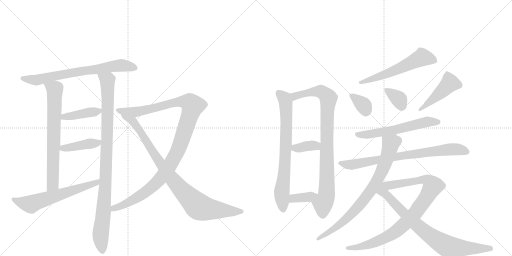
t = 0.00 s
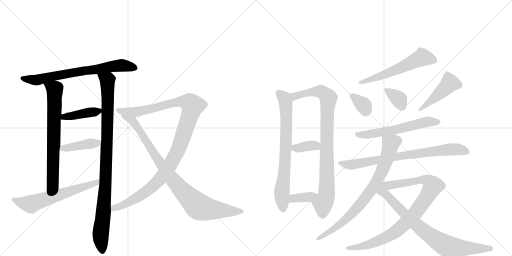
t = 3.30 s
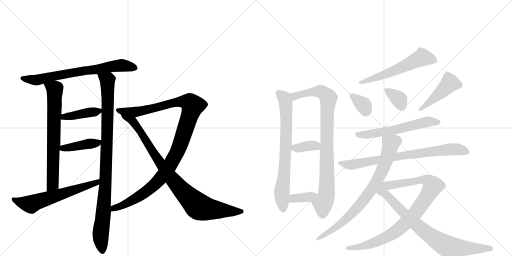
t = 6.59 s
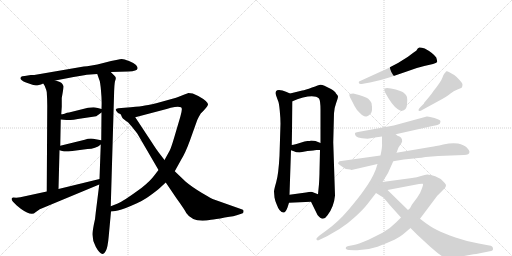
t = 9.88 s
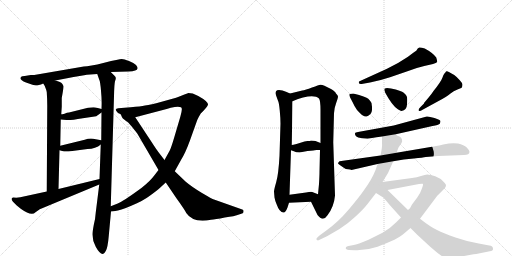
t = 13.18 s
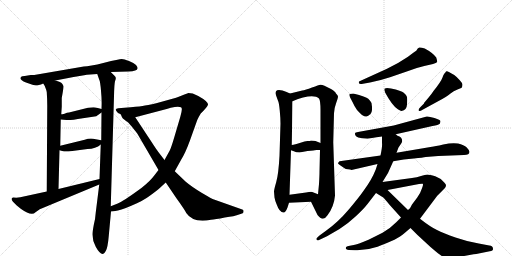
t = 16.47 s

The animated SVG that drew these frames (rendered in a browser with its animation timeline set to each time). Animation: 21 CSS @keyframes rules; one cycle of 16.47 s.

<svg version="1.1" viewBox="0 0 2048 1024" xmlns="http://www.w3.org/2000/svg">
  <g stroke="lightgray" stroke-dasharray="1,1" stroke-width="1" transform="scale(4, 4)">
    <line x1="0" y1="0" x2="256" y2="256"></line>
    <line x1="256" y1="0" x2="0" y2="256"></line>
    <line x1="128" y1="0" x2="128" y2="256"></line>
    <line x1="0" y1="128" x2="256" y2="128"></line>
    <line x1="256" y1="0" x2="512" y2="256"></line>
    <line x1="512" y1="0" x2="256" y2="256"></line>
    <line x1="384" y1="0" x2="384" y2="256"></line>
    <line x1="256" y1="128" x2="512" y2="128"></line>
  </g>
<g transform="scale(1, -1) translate(0, -850)">
   <style type="text/css">
    @keyframes keyframes0 {
      from {
       stroke: black;
       stroke-dashoffset: 708;
       stroke-width: 128;
       }
       70% {
       animation-timing-function: step-end;
       stroke: black;
       stroke-dashoffset: 0;
       stroke-width: 128;
       }
       to {
       stroke: black;
       stroke-width: 1024;
       }
       }
       #make-me-a-hanzi-animation-0 {
         animation: keyframes0 0.826172s both;
         animation-delay: 0.000000s;
         animation-timing-function: linear;
       }
    @keyframes keyframes1 {
      from {
       stroke: black;
       stroke-dashoffset: 709;
       stroke-width: 128;
       }
       70% {
       animation-timing-function: step-end;
       stroke: black;
       stroke-dashoffset: 0;
       stroke-width: 128;
       }
       to {
       stroke: black;
       stroke-width: 1024;
       }
       }
       #make-me-a-hanzi-animation-1 {
         animation: keyframes1 0.826986s both;
         animation-delay: 0.826172s;
         animation-timing-function: linear;
       }
    @keyframes keyframes2 {
      from {
       stroke: black;
       stroke-dashoffset: 981;
       stroke-width: 128;
       }
       76% {
       animation-timing-function: step-end;
       stroke: black;
       stroke-dashoffset: 0;
       stroke-width: 128;
       }
       to {
       stroke: black;
       stroke-width: 1024;
       }
       }
       #make-me-a-hanzi-animation-2 {
         animation: keyframes2 1.048340s both;
         animation-delay: 1.653158s;
         animation-timing-function: linear;
       }
    @keyframes keyframes3 {
      from {
       stroke: black;
       stroke-dashoffset: 407;
       stroke-width: 128;
       }
       57% {
       animation-timing-function: step-end;
       stroke: black;
       stroke-dashoffset: 0;
       stroke-width: 128;
       }
       to {
       stroke: black;
       stroke-width: 1024;
       }
       }
       #make-me-a-hanzi-animation-3 {
         animation: keyframes3 0.581217s both;
         animation-delay: 2.701497s;
         animation-timing-function: linear;
       }
    @keyframes keyframes4 {
      from {
       stroke: black;
       stroke-dashoffset: 416;
       stroke-width: 128;
       }
       58% {
       animation-timing-function: step-end;
       stroke: black;
       stroke-dashoffset: 0;
       stroke-width: 128;
       }
       to {
       stroke: black;
       stroke-width: 1024;
       }
       }
       #make-me-a-hanzi-animation-4 {
         animation: keyframes4 0.588542s both;
         animation-delay: 3.282715s;
         animation-timing-function: linear;
       }
    @keyframes keyframes5 {
      from {
       stroke: black;
       stroke-dashoffset: 615;
       stroke-width: 128;
       }
       67% {
       animation-timing-function: step-end;
       stroke: black;
       stroke-dashoffset: 0;
       stroke-width: 128;
       }
       to {
       stroke: black;
       stroke-width: 1024;
       }
       }
       #make-me-a-hanzi-animation-5 {
         animation: keyframes5 0.750488s both;
         animation-delay: 3.871257s;
         animation-timing-function: linear;
       }
    @keyframes keyframes6 {
      from {
       stroke: black;
       stroke-dashoffset: 1115;
       stroke-width: 128;
       }
       78% {
       animation-timing-function: step-end;
       stroke: black;
       stroke-dashoffset: 0;
       stroke-width: 128;
       }
       to {
       stroke: black;
       stroke-width: 1024;
       }
       }
       #make-me-a-hanzi-animation-6 {
         animation: keyframes6 1.157389s both;
         animation-delay: 4.621745s;
         animation-timing-function: linear;
       }
    @keyframes keyframes7 {
      from {
       stroke: black;
       stroke-dashoffset: 910;
       stroke-width: 128;
       }
       75% {
       animation-timing-function: step-end;
       stroke: black;
       stroke-dashoffset: 0;
       stroke-width: 128;
       }
       to {
       stroke: black;
       stroke-width: 1024;
       }
       }
       #make-me-a-hanzi-animation-7 {
         animation: keyframes7 0.990560s both;
         animation-delay: 5.779134s;
         animation-timing-function: linear;
       }
    @keyframes keyframes8 {
      from {
       stroke: black;
       stroke-dashoffset: 733;
       stroke-width: 128;
       }
       70% {
       animation-timing-function: step-end;
       stroke: black;
       stroke-dashoffset: 0;
       stroke-width: 128;
       }
       to {
       stroke: black;
       stroke-width: 1024;
       }
       }
       #make-me-a-hanzi-animation-8 {
         animation: keyframes8 0.846517s both;
         animation-delay: 6.769694s;
         animation-timing-function: linear;
       }
    @keyframes keyframes9 {
      from {
       stroke: black;
       stroke-dashoffset: 882;
       stroke-width: 128;
       }
       74% {
       animation-timing-function: step-end;
       stroke: black;
       stroke-dashoffset: 0;
       stroke-width: 128;
       }
       to {
       stroke: black;
       stroke-width: 1024;
       }
       }
       #make-me-a-hanzi-animation-9 {
         animation: keyframes9 0.967773s both;
         animation-delay: 7.616211s;
         animation-timing-function: linear;
       }
    @keyframes keyframes10 {
      from {
       stroke: black;
       stroke-dashoffset: 363;
       stroke-width: 128;
       }
       54% {
       animation-timing-function: step-end;
       stroke: black;
       stroke-dashoffset: 0;
       stroke-width: 128;
       }
       to {
       stroke: black;
       stroke-width: 1024;
       }
       }
       #make-me-a-hanzi-animation-10 {
         animation: keyframes10 0.545410s both;
         animation-delay: 8.583984s;
         animation-timing-function: linear;
       }
    @keyframes keyframes11 {
      from {
       stroke: black;
       stroke-dashoffset: 364;
       stroke-width: 128;
       }
       54% {
       animation-timing-function: step-end;
       stroke: black;
       stroke-dashoffset: 0;
       stroke-width: 128;
       }
       to {
       stroke: black;
       stroke-width: 1024;
       }
       }
       #make-me-a-hanzi-animation-11 {
         animation: keyframes11 0.546224s both;
         animation-delay: 9.129395s;
         animation-timing-function: linear;
       }
    @keyframes keyframes12 {
      from {
       stroke: black;
       stroke-dashoffset: 579;
       stroke-width: 128;
       }
       65% {
       animation-timing-function: step-end;
       stroke: black;
       stroke-dashoffset: 0;
       stroke-width: 128;
       }
       to {
       stroke: black;
       stroke-width: 1024;
       }
       }
       #make-me-a-hanzi-animation-12 {
         animation: keyframes12 0.721191s both;
         animation-delay: 9.675618s;
         animation-timing-function: linear;
       }
    @keyframes keyframes13 {
      from {
       stroke: black;
       stroke-dashoffset: 350;
       stroke-width: 128;
       }
       53% {
       animation-timing-function: step-end;
       stroke: black;
       stroke-dashoffset: 0;
       stroke-width: 128;
       }
       to {
       stroke: black;
       stroke-width: 1024;
       }
       }
       #make-me-a-hanzi-animation-13 {
         animation: keyframes13 0.534831s both;
         animation-delay: 10.396810s;
         animation-timing-function: linear;
       }
    @keyframes keyframes14 {
      from {
       stroke: black;
       stroke-dashoffset: 356;
       stroke-width: 128;
       }
       54% {
       animation-timing-function: step-end;
       stroke: black;
       stroke-dashoffset: 0;
       stroke-width: 128;
       }
       to {
       stroke: black;
       stroke-width: 1024;
       }
       }
       #make-me-a-hanzi-animation-14 {
         animation: keyframes14 0.539714s both;
         animation-delay: 10.931641s;
         animation-timing-function: linear;
       }
    @keyframes keyframes15 {
      from {
       stroke: black;
       stroke-dashoffset: 455;
       stroke-width: 128;
       }
       60% {
       animation-timing-function: step-end;
       stroke: black;
       stroke-dashoffset: 0;
       stroke-width: 128;
       }
       to {
       stroke: black;
       stroke-width: 1024;
       }
       }
       #make-me-a-hanzi-animation-15 {
         animation: keyframes15 0.620280s both;
         animation-delay: 11.471354s;
         animation-timing-function: linear;
       }
    @keyframes keyframes16 {
      from {
       stroke: black;
       stroke-dashoffset: 588;
       stroke-width: 128;
       }
       66% {
       animation-timing-function: step-end;
       stroke: black;
       stroke-dashoffset: 0;
       stroke-width: 128;
       }
       to {
       stroke: black;
       stroke-width: 1024;
       }
       }
       #make-me-a-hanzi-animation-16 {
         animation: keyframes16 0.728516s both;
         animation-delay: 12.091634s;
         animation-timing-function: linear;
       }
    @keyframes keyframes17 {
      from {
       stroke: black;
       stroke-dashoffset: 768;
       stroke-width: 128;
       }
       71% {
       animation-timing-function: step-end;
       stroke: black;
       stroke-dashoffset: 0;
       stroke-width: 128;
       }
       to {
       stroke: black;
       stroke-width: 1024;
       }
       }
       #make-me-a-hanzi-animation-17 {
         animation: keyframes17 0.875000s both;
         animation-delay: 12.820150s;
         animation-timing-function: linear;
       }
    @keyframes keyframes18 {
      from {
       stroke: black;
       stroke-dashoffset: 785;
       stroke-width: 128;
       }
       72% {
       animation-timing-function: step-end;
       stroke: black;
       stroke-dashoffset: 0;
       stroke-width: 128;
       }
       to {
       stroke: black;
       stroke-width: 1024;
       }
       }
       #make-me-a-hanzi-animation-18 {
         animation: keyframes18 0.888835s both;
         animation-delay: 13.695150s;
         animation-timing-function: linear;
       }
    @keyframes keyframes19 {
      from {
       stroke: black;
       stroke-dashoffset: 906;
       stroke-width: 128;
       }
       75% {
       animation-timing-function: step-end;
       stroke: black;
       stroke-dashoffset: 0;
       stroke-width: 128;
       }
       to {
       stroke: black;
       stroke-width: 1024;
       }
       }
       #make-me-a-hanzi-animation-19 {
         animation: keyframes19 0.987305s both;
         animation-delay: 14.583984s;
         animation-timing-function: linear;
       }
    @keyframes keyframes20 {
      from {
       stroke: black;
       stroke-dashoffset: 800;
       stroke-width: 128;
       }
       72% {
       animation-timing-function: step-end;
       stroke: black;
       stroke-dashoffset: 0;
       stroke-width: 128;
       }
       to {
       stroke: black;
       stroke-width: 1024;
       }
       }
       #make-me-a-hanzi-animation-20 {
         animation: keyframes20 0.901042s both;
         animation-delay: 15.571289s;
         animation-timing-function: linear;
       }
</style>
<path d="M 443 562 L 514 564 Q 549 566 550 576 Q 552 581 544 590 Q 536 598 516 606 Q 496 614 487 614 Q 478 614 417 599 Q 357 584 335 584 L 137 550 L 123 550 L 99 546 Q 87 546 85 543 Q 73 532 104 520 Q 136 508 144 508 Q 153 508 173 516 L 221 528 L 263 536 Q 332 549 347 551 L 389 554 L 443 562 Z" fill="lightgray"></path> 
<path d="M 173 516 L 179 506 Q 186 489 187 482 Q 189 453 189 427 L 187 84 C 187 54 233 64 234 94 L 238 249 L 241 267 L 243 372 L 245 393 L 247 423 L 247 458 Q 255 501 254 505 Q 253 509 248 516 Q 244 523 221 528 C 192 536 158 542 173 516 Z" fill="lightgray"></path> 
<path d="M 397 112 L 383 0 Q 381 -29 375 -50 Q 370 -78 370 -82 Q 368 -109 383 -137 Q 398 -165 411 -166 Q 416 -167 423 -154 Q 431 -141 435 -94 L 444 4 L 443 25 L 456 466 Q 457 513 460 525 Q 464 536 463 539 Q 463 542 457 548 L 443 562 C 422 583 379 582 389 554 L 397 531 Q 401 524 404 487 Q 408 449 406 414 L 406 400 L 405 289 L 403 272 L 398 134 L 397 112 Z" fill="lightgray"></path> 
<path d="M 374 421 L 352 419 L 276 400 Q 271 400 268 399 L 258 395 Q 248 393 245 393 C 215 390 213 375 243 372 L 266 370 Q 279 368 331 377 L 385 385 L 406 400 C 420 410 420 410 406 414 L 391 418 Q 380 421 374 421 Z" fill="lightgray"></path> 
<path d="M 238 249 L 256 244 L 274 244 L 350 254 Q 383 255 403 272 C 421 286 421 286 405 289 L 383 293 Q 360 299 339 291 L 241 267 C 212 260 209 257 238 249 Z" fill="lightgray"></path> 
<path d="M 81 61 L 65 59 L 53 60 Q 40 57 52 43 L 67 28 L 83 15 Q 126 -16 142 1 L 159 13 L 397 112 C 425 124 427 141 398 134 L 234 94 L 187 84 L 81 61 Z" fill="lightgray"></path> 
<path d="M 444 4 L 461 6 Q 479 7 525 27 Q 572 46 602 69 Q 632 91 638 97 L 663 120 L 699 165 L 724 210 Q 741 237 759 286 L 789 370 Q 792 378 803 396 Q 827 419 832 431 Q 833 444 793 466 L 771 476 L 753 478 Q 747 475 725 467 Q 703 458 697 457 L 643 442 Q 605 431 580 428 Q 563 424 523 421 L 473 417 Q 457 415 467 404 Q 469 398 483 393 L 541 381 L 659 412 Q 661 412 670 415 L 683 419 Q 713 426 724 421 Q 732 418 721 382 L 698 304 Q 685 260 679 248 L 658 210 L 634 170 L 617 148 Q 601 126 567 99 Q 492 44 471 36 L 443 25 C 415 14 414 0 444 4 Z" fill="lightgray"></path> 
<path d="M 663 120 L 705 58 Q 739 11 745 -2 Q 772 -43 844 -29 Q 860 -28 899 -20 Q 941 -14 950 -10 L 968 -4 Q 974 -3 974 4 Q 975 11 969 12 L 856 52 Q 849 54 808 78 Q 768 102 743 123 L 699 165 L 658 210 L 641 232 Q 626 251 605 284 L 541 381 C 524 406 468 419 483 393 L 488 381 Q 490 377 498 371 Q 506 364 511 362 Q 528 344 549 316 L 634 170 L 663 120 Z" fill="lightgray"></path> 
<path d="M 1096 84 L 1098 60 Q 1100 48 1106 34 Q 1118 0 1134 0 Q 1142 -1 1150 20 L 1156 39 L 1158 71 L 1164 249 L 1167 270 L 1170 445 C 1170 471 1170 471 1160 476 L 1144 483 Q 1130 490 1116 490 Q 1098 490 1104 469 L 1112 447 Q 1116 440 1119 408 Q 1122 376 1122 356 L 1118 227 Q 1114 153 1105 122 Q 1096 91 1096 84 Z" fill="lightgray"></path> 
<path d="M 1244 43 L 1270 -10 Q 1292 -39 1310 -11 Q 1336 23 1340 68 L 1333 281 L 1336 397 Q 1338 421 1344 436 Q 1352 459 1352 464 Q 1352 468 1344 476 Q 1342 484 1324 494 L 1298 507 Q 1286 512 1281 511 Q 1276 510 1248 500 Q 1221 490 1209 488 L 1160 476 C 1131 469 1142 434 1170 445 L 1192 454 L 1212 460 Q 1260 472 1276 456 Q 1282 448 1282 410 L 1282 278 L 1280 250 L 1278 164 Q 1278 148 1276 114 L 1272 73 C 1269 43 1231 70 1244 43 Z" fill="lightgray"></path> 
<path d="M 1164 249 L 1178 244 Q 1182 240 1198 240 L 1230 246 Q 1243 248 1253 248 Q 1258 250 1266 250 L 1280 250 C 1310 250 1310 267 1282 278 L 1262 286 Q 1256 288 1244 288 Q 1240 286 1230 286 L 1218 284 L 1186 274 Q 1171 270 1167 270 C 1137 266 1136 259 1164 249 Z" fill="lightgray"></path> 
<path d="M 1156 39 L 1244 43 C 1274 44 1300 62 1272 73 L 1249 82 Q 1244 84 1224 80 L 1158 71 C 1128 67 1126 38 1156 39 Z" fill="lightgray"></path> 
<path d="M 1452 515 L 1480 520 Q 1524 529 1560 541 L 1627 564 Q 1665 579 1697 586 L 1732 594 Q 1745 599 1749 602 Q 1749 607 1745 620 Q 1731 639 1699 656 Q 1684 661 1677 660 Q 1671 658 1665 647 Q 1658 643 1632 623 L 1592 598 L 1548 575 L 1436 524 Q 1434 522 1436 517 Q 1438 512 1452 515 Z" fill="lightgray"></path> 
<path d="M 1400 461 L 1411 440 Q 1416 428 1428 410 Q 1438 399 1448 390 Q 1461 382 1466 384 Q 1472 385 1482 394 Q 1492 403 1486 438 Q 1482 446 1473 455 Q 1465 463 1413 476 Q 1406 476 1398 474 Q 1396 470 1400 461 Z" fill="lightgray"></path> 
<path d="M 1590 414 Q 1604 406 1606 406 Q 1627 410 1628 432 Q 1630 453 1628 462 Q 1625 471 1615 479 Q 1606 487 1564 496 L 1548 498 Q 1545 498 1539 496 Q 1535 493 1541 479 Q 1568 429 1590 414 Z" fill="lightgray"></path> 
<path d="M 1692 412 L 1747 442 Q 1791 465 1802 476 Q 1814 486 1830 492 Q 1846 498 1848 501 Q 1850 507 1850 512 Q 1850 517 1839 529 Q 1829 541 1817 550 Q 1790 567 1786 565 Q 1781 562 1781 559 Q 1776 557 1770 540 Q 1764 523 1734 486 Q 1726 473 1712 457 L 1696 438 L 1696 436 L 1682 422 Q 1674 415 1674 410 Q 1674 401 1692 412 Z" fill="lightgray"></path> 
<path d="M 1583 313 L 1730 346 Q 1754 350 1760 356 L 1762 365 Q 1762 370 1738 378 Q 1715 385 1707 384 L 1575 348 L 1432 322 Q 1422 321 1420 318 Q 1419 310 1424 305 Q 1430 300 1448 297 L 1470 295 L 1488 298 Q 1504 301 1528 304 L 1583 313 Z" fill="lightgray"></path> 
<path d="M 1878 243 Q 1878 248 1867 260 Q 1856 271 1832 276 Q 1808 280 1773 272 Q 1738 264 1728 263 L 1586 239 L 1522 228 L 1358 205 Q 1352 200 1352 196 Q 1356 192 1362 188 L 1378 177 Q 1382 174 1392 173 Q 1402 172 1406 170 L 1510 194 L 1573 205 L 1615 212 L 1655 216 Q 1693 220 1703 222 L 1753 226 L 1856 230 Q 1878 230 1878 243 Z" fill="lightgray"></path> 
<path d="M 1586 239 L 1594 260 L 1606 278 Q 1610 284 1608 292 Q 1606 300 1598 304 L 1590 307 L 1583 313 C 1557 329 1528 334 1528 304 L 1528 278 Q 1530 266 1522 228 L 1510 194 L 1503 172 Q 1487 131 1455 88 Q 1438 63 1395 12 Q 1352 -39 1304 -73 L 1278 -92 Q 1262 -105 1266 -108 Q 1270 -112 1272 -112 L 1308 -95 L 1358 -66 Q 1390 -46 1421 -17 Q 1452 11 1470 34 L 1504 78 L 1530 122 L 1552 158 L 1573 205 L 1586 239 Z" fill="lightgray"></path> 
<path d="M 1604 -20 L 1585 -39 Q 1564 -61 1530 -81 L 1474 -109 Q 1429 -128 1415 -130 L 1394 -134 Q 1386 -135 1384 -139 Q 1382 -144 1384 -146 Q 1390 -149 1396 -150 L 1419 -151 Q 1464 -153 1510 -137 Q 1593 -106 1615 -85 L 1642 -62 L 1680 -25 L 1749 67 L 1777 95 Q 1783 101 1784 107 Q 1785 112 1777 120 Q 1764 137 1741 145 Q 1718 152 1709 152 Q 1701 152 1684 146 Q 1668 140 1648 138 L 1530 122 C 1500 118 1521 84 1550 90 L 1676 114 Q 1688 116 1691 115 Q 1694 113 1688 97 Q 1683 80 1669 60 L 1648 32 L 1640 17 L 1632 10 L 1604 -20 Z" fill="lightgray"></path> 
<path d="M 1504 78 L 1533 60 Q 1537 57 1558 31 L 1604 -20 L 1642 -62 L 1670 -90 L 1722 -138 Q 1750 -162 1756 -166 Q 1787 -193 1835 -178 L 1878 -170 Q 1897 -166 1905 -166 L 1959 -155 Q 1972 -154 1972 -146 Q 1973 -134 1957 -132 L 1915 -124 Q 1871 -117 1822 -100 Q 1774 -83 1748 -70 Q 1722 -58 1680 -25 L 1632 10 L 1550 90 C 1512 127 1443 116 1504 78 Z" fill="lightgray"></path> 
      <clipPath id="make-me-a-hanzi-clip-0">
      <path d="M 443 562 L 514 564 Q 549 566 550 576 Q 552 581 544 590 Q 536 598 516 606 Q 496 614 487 614 Q 478 614 417 599 Q 357 584 335 584 L 137 550 L 123 550 L 99 546 Q 87 546 85 543 Q 73 532 104 520 Q 136 508 144 508 Q 153 508 173 516 L 221 528 L 263 536 Q 332 549 347 551 L 389 554 L 443 562 Z" fill="lightgray"></path>
      </clipPath>
      <path clip-path="url(#make-me-a-hanzi-clip-0)" d="M 94 536 L 143 529 L 453 586 L 487 589 L 539 580 " fill="none" id="make-me-a-hanzi-animation-0" stroke-dasharray="580 1160" stroke-linecap="round"></path>

      <clipPath id="make-me-a-hanzi-clip-1">
      <path d="M 173 516 L 179 506 Q 186 489 187 482 Q 189 453 189 427 L 187 84 C 187 54 233 64 234 94 L 238 249 L 241 267 L 243 372 L 245 393 L 247 423 L 247 458 Q 255 501 254 505 Q 253 509 248 516 Q 244 523 221 528 C 192 536 158 542 173 516 Z" fill="lightgray"></path>
      </clipPath>
      <path clip-path="url(#make-me-a-hanzi-clip-1)" d="M 180 513 L 219 493 L 220 475 L 211 113 L 191 92 " fill="none" id="make-me-a-hanzi-animation-1" stroke-dasharray="581 1162" stroke-linecap="round"></path>

      <clipPath id="make-me-a-hanzi-clip-2">
      <path d="M 397 112 L 383 0 Q 381 -29 375 -50 Q 370 -78 370 -82 Q 368 -109 383 -137 Q 398 -165 411 -166 Q 416 -167 423 -154 Q 431 -141 435 -94 L 444 4 L 443 25 L 456 466 Q 457 513 460 525 Q 464 536 463 539 Q 463 542 457 548 L 443 562 C 422 583 379 582 389 554 L 397 531 Q 401 524 404 487 Q 408 449 406 414 L 406 400 L 405 289 L 403 272 L 398 134 L 397 112 Z" fill="lightgray"></path>
      </clipPath>
      <path clip-path="url(#make-me-a-hanzi-clip-2)" d="M 396 550 L 430 526 L 432 477 L 422 112 L 402 -89 L 410 -156 " fill="none" id="make-me-a-hanzi-animation-2" stroke-dasharray="853 1706" stroke-linecap="round"></path>

      <clipPath id="make-me-a-hanzi-clip-3">
      <path d="M 374 421 L 352 419 L 276 400 Q 271 400 268 399 L 258 395 Q 248 393 245 393 C 215 390 213 375 243 372 L 266 370 Q 279 368 331 377 L 385 385 L 406 400 C 420 410 420 410 406 414 L 391 418 Q 380 421 374 421 Z" fill="lightgray"></path>
      </clipPath>
      <path clip-path="url(#make-me-a-hanzi-clip-3)" d="M 249 377 L 256 383 L 396 407 " fill="none" id="make-me-a-hanzi-animation-3" stroke-dasharray="279 558" stroke-linecap="round"></path>

      <clipPath id="make-me-a-hanzi-clip-4">
      <path d="M 238 249 L 256 244 L 274 244 L 350 254 Q 383 255 403 272 C 421 286 421 286 405 289 L 383 293 Q 360 299 339 291 L 241 267 C 212 260 209 257 238 249 Z" fill="lightgray"></path>
      </clipPath>
      <path clip-path="url(#make-me-a-hanzi-clip-4)" d="M 244 253 L 391 278 L 399 285 " fill="none" id="make-me-a-hanzi-animation-4" stroke-dasharray="288 576" stroke-linecap="round"></path>

      <clipPath id="make-me-a-hanzi-clip-5">
      <path d="M 81 61 L 65 59 L 53 60 Q 40 57 52 43 L 67 28 L 83 15 Q 126 -16 142 1 L 159 13 L 397 112 C 425 124 427 141 398 134 L 234 94 L 187 84 L 81 61 Z" fill="lightgray"></path>
      </clipPath>
      <path clip-path="url(#make-me-a-hanzi-clip-5)" d="M 55 51 L 124 33 L 386 118 L 391 129 " fill="none" id="make-me-a-hanzi-animation-5" stroke-dasharray="487 974" stroke-linecap="round"></path>

      <clipPath id="make-me-a-hanzi-clip-6">
      <path d="M 444 4 L 461 6 Q 479 7 525 27 Q 572 46 602 69 Q 632 91 638 97 L 663 120 L 699 165 L 724 210 Q 741 237 759 286 L 789 370 Q 792 378 803 396 Q 827 419 832 431 Q 833 444 793 466 L 771 476 L 753 478 Q 747 475 725 467 Q 703 458 697 457 L 643 442 Q 605 431 580 428 Q 563 424 523 421 L 473 417 Q 457 415 467 404 Q 469 398 483 393 L 541 381 L 659 412 Q 661 412 670 415 L 683 419 Q 713 426 724 421 Q 732 418 721 382 L 698 304 Q 685 260 679 248 L 658 210 L 634 170 L 617 148 Q 601 126 567 99 Q 492 44 471 36 L 443 25 C 415 14 414 0 444 4 Z" fill="lightgray"></path>
      </clipPath>
      <path clip-path="url(#make-me-a-hanzi-clip-6)" d="M 477 407 L 558 404 L 724 444 L 744 444 L 771 427 L 712 249 L 656 153 L 584 83 L 495 30 L 455 17 L 448 9 " fill="none" id="make-me-a-hanzi-animation-6" stroke-dasharray="987 1974" stroke-linecap="round"></path>

      <clipPath id="make-me-a-hanzi-clip-7">
      <path d="M 663 120 L 705 58 Q 739 11 745 -2 Q 772 -43 844 -29 Q 860 -28 899 -20 Q 941 -14 950 -10 L 968 -4 Q 974 -3 974 4 Q 975 11 969 12 L 856 52 Q 849 54 808 78 Q 768 102 743 123 L 699 165 L 658 210 L 641 232 Q 626 251 605 284 L 541 381 C 524 406 468 419 483 393 L 488 381 Q 490 377 498 371 Q 506 364 511 362 Q 528 344 549 316 L 634 170 L 663 120 Z" fill="lightgray"></path>
      </clipPath>
      <path clip-path="url(#make-me-a-hanzi-clip-7)" d="M 490 389 L 497 380 L 531 366 L 675 152 L 731 85 L 792 25 L 828 14 L 965 4 " fill="none" id="make-me-a-hanzi-animation-7" stroke-dasharray="782 1564" stroke-linecap="round"></path>

      <clipPath id="make-me-a-hanzi-clip-8">
      <path d="M 1096 84 L 1098 60 Q 1100 48 1106 34 Q 1118 0 1134 0 Q 1142 -1 1150 20 L 1156 39 L 1158 71 L 1164 249 L 1167 270 L 1170 445 C 1170 471 1170 471 1160 476 L 1144 483 Q 1130 490 1116 490 Q 1098 490 1104 469 L 1112 447 Q 1116 440 1119 408 Q 1122 376 1122 356 L 1118 227 Q 1114 153 1105 122 Q 1096 91 1096 84 Z" fill="lightgray"></path>
      </clipPath>
      <path clip-path="url(#make-me-a-hanzi-clip-8)" d="M 1115 477 L 1138 456 L 1145 406 L 1139 183 L 1127 83 L 1133 12 " fill="none" id="make-me-a-hanzi-animation-8" stroke-dasharray="605 1210" stroke-linecap="round"></path>

      <clipPath id="make-me-a-hanzi-clip-9">
      <path d="M 1244 43 L 1270 -10 Q 1292 -39 1310 -11 Q 1336 23 1340 68 L 1333 281 L 1336 397 Q 1338 421 1344 436 Q 1352 459 1352 464 Q 1352 468 1344 476 Q 1342 484 1324 494 L 1298 507 Q 1286 512 1281 511 Q 1276 510 1248 500 Q 1221 490 1209 488 L 1160 476 C 1131 469 1142 434 1170 445 L 1192 454 L 1212 460 Q 1260 472 1276 456 Q 1282 448 1282 410 L 1282 278 L 1280 250 L 1278 164 Q 1278 148 1276 114 L 1272 73 C 1269 43 1231 70 1244 43 Z" fill="lightgray"></path>
      </clipPath>
      <path clip-path="url(#make-me-a-hanzi-clip-9)" d="M 1167 473 L 1182 466 L 1245 483 L 1277 485 L 1304 470 L 1314 456 L 1308 373 L 1306 65 L 1292 35 L 1291 -5 " fill="none" id="make-me-a-hanzi-animation-9" stroke-dasharray="754 1508" stroke-linecap="round"></path>

      <clipPath id="make-me-a-hanzi-clip-10">
      <path d="M 1164 249 L 1178 244 Q 1182 240 1198 240 L 1230 246 Q 1243 248 1253 248 Q 1258 250 1266 250 L 1280 250 C 1310 250 1310 267 1282 278 L 1262 286 Q 1256 288 1244 288 Q 1240 286 1230 286 L 1218 284 L 1186 274 Q 1171 270 1167 270 C 1137 266 1136 259 1164 249 Z" fill="lightgray"></path>
      </clipPath>
      <path clip-path="url(#make-me-a-hanzi-clip-10)" d="M 1171 264 L 1193 257 L 1260 268 L 1273 258 " fill="none" id="make-me-a-hanzi-animation-10" stroke-dasharray="235 470" stroke-linecap="round"></path>

      <clipPath id="make-me-a-hanzi-clip-11">
      <path d="M 1156 39 L 1244 43 C 1274 44 1300 62 1272 73 L 1249 82 Q 1244 84 1224 80 L 1158 71 C 1128 67 1126 38 1156 39 Z" fill="lightgray"></path>
      </clipPath>
      <path clip-path="url(#make-me-a-hanzi-clip-11)" d="M 1163 44 L 1174 56 L 1235 62 L 1264 71 " fill="none" id="make-me-a-hanzi-animation-11" stroke-dasharray="236 472" stroke-linecap="round"></path>

      <clipPath id="make-me-a-hanzi-clip-12">
      <path d="M 1452 515 L 1480 520 Q 1524 529 1560 541 L 1627 564 Q 1665 579 1697 586 L 1732 594 Q 1745 599 1749 602 Q 1749 607 1745 620 Q 1731 639 1699 656 Q 1684 661 1677 660 Q 1671 658 1665 647 Q 1658 643 1632 623 L 1592 598 L 1548 575 L 1436 524 Q 1434 522 1436 517 Q 1438 512 1452 515 Z" fill="lightgray"></path>
      </clipPath>
      <path clip-path="url(#make-me-a-hanzi-clip-12)" d="M 1743 605 L 1690 621 L 1561 560 L 1442 521 " fill="none" id="make-me-a-hanzi-animation-12" stroke-dasharray="451 902" stroke-linecap="round"></path>

      <clipPath id="make-me-a-hanzi-clip-13">
      <path d="M 1400 461 L 1411 440 Q 1416 428 1428 410 Q 1438 399 1448 390 Q 1461 382 1466 384 Q 1472 385 1482 394 Q 1492 403 1486 438 Q 1482 446 1473 455 Q 1465 463 1413 476 Q 1406 476 1398 474 Q 1396 470 1400 461 Z" fill="lightgray"></path>
      </clipPath>
      <path clip-path="url(#make-me-a-hanzi-clip-13)" d="M 1406 469 L 1453 430 L 1464 399 " fill="none" id="make-me-a-hanzi-animation-13" stroke-dasharray="222 444" stroke-linecap="round"></path>

      <clipPath id="make-me-a-hanzi-clip-14">
      <path d="M 1590 414 Q 1604 406 1606 406 Q 1627 410 1628 432 Q 1630 453 1628 462 Q 1625 471 1615 479 Q 1606 487 1564 496 L 1548 498 Q 1545 498 1539 496 Q 1535 493 1541 479 Q 1568 429 1590 414 Z" fill="lightgray"></path>
      </clipPath>
      <path clip-path="url(#make-me-a-hanzi-clip-14)" d="M 1545 491 L 1596 452 L 1608 418 " fill="none" id="make-me-a-hanzi-animation-14" stroke-dasharray="228 456" stroke-linecap="round"></path>

      <clipPath id="make-me-a-hanzi-clip-15">
      <path d="M 1692 412 L 1747 442 Q 1791 465 1802 476 Q 1814 486 1830 492 Q 1846 498 1848 501 Q 1850 507 1850 512 Q 1850 517 1839 529 Q 1829 541 1817 550 Q 1790 567 1786 565 Q 1781 562 1781 559 Q 1776 557 1770 540 Q 1764 523 1734 486 Q 1726 473 1712 457 L 1696 438 L 1696 436 L 1682 422 Q 1674 415 1674 410 Q 1674 401 1692 412 Z" fill="lightgray"></path>
      </clipPath>
      <path clip-path="url(#make-me-a-hanzi-clip-15)" d="M 1788 558 L 1798 515 L 1746 464 L 1681 414 " fill="none" id="make-me-a-hanzi-animation-15" stroke-dasharray="327 654" stroke-linecap="round"></path>

      <clipPath id="make-me-a-hanzi-clip-16">
      <path d="M 1583 313 L 1730 346 Q 1754 350 1760 356 L 1762 365 Q 1762 370 1738 378 Q 1715 385 1707 384 L 1575 348 L 1432 322 Q 1422 321 1420 318 Q 1419 310 1424 305 Q 1430 300 1448 297 L 1470 295 L 1488 298 Q 1504 301 1528 304 L 1583 313 Z" fill="lightgray"></path>
      </clipPath>
      <path clip-path="url(#make-me-a-hanzi-clip-16)" d="M 1428 313 L 1466 311 L 1586 332 L 1711 363 L 1754 362 " fill="none" id="make-me-a-hanzi-animation-16" stroke-dasharray="460 920" stroke-linecap="round"></path>

      <clipPath id="make-me-a-hanzi-clip-17">
      <path d="M 1878 243 Q 1878 248 1867 260 Q 1856 271 1832 276 Q 1808 280 1773 272 Q 1738 264 1728 263 L 1586 239 L 1522 228 L 1358 205 Q 1352 200 1352 196 Q 1356 192 1362 188 L 1378 177 Q 1382 174 1392 173 Q 1402 172 1406 170 L 1510 194 L 1573 205 L 1615 212 L 1655 216 Q 1693 220 1703 222 L 1753 226 L 1856 230 Q 1878 230 1878 243 Z" fill="lightgray"></path>
      </clipPath>
      <path clip-path="url(#make-me-a-hanzi-clip-17)" d="M 1361 197 L 1409 191 L 1767 250 L 1823 253 L 1867 243 " fill="none" id="make-me-a-hanzi-animation-17" stroke-dasharray="640 1280" stroke-linecap="round"></path>

      <clipPath id="make-me-a-hanzi-clip-18">
      <path d="M 1586 239 L 1594 260 L 1606 278 Q 1610 284 1608 292 Q 1606 300 1598 304 L 1590 307 L 1583 313 C 1557 329 1528 334 1528 304 L 1528 278 Q 1530 266 1522 228 L 1510 194 L 1503 172 Q 1487 131 1455 88 Q 1438 63 1395 12 Q 1352 -39 1304 -73 L 1278 -92 Q 1262 -105 1266 -108 Q 1270 -112 1272 -112 L 1308 -95 L 1358 -66 Q 1390 -46 1421 -17 Q 1452 11 1470 34 L 1504 78 L 1530 122 L 1552 158 L 1573 205 L 1586 239 Z" fill="lightgray"></path>
      </clipPath>
      <path clip-path="url(#make-me-a-hanzi-clip-18)" d="M 1536 298 L 1563 275 L 1559 255 L 1527 165 L 1482 86 L 1391 -20 L 1334 -67 L 1272 -106 " fill="none" id="make-me-a-hanzi-animation-18" stroke-dasharray="657 1314" stroke-linecap="round"></path>

      <clipPath id="make-me-a-hanzi-clip-19">
      <path d="M 1604 -20 L 1585 -39 Q 1564 -61 1530 -81 L 1474 -109 Q 1429 -128 1415 -130 L 1394 -134 Q 1386 -135 1384 -139 Q 1382 -144 1384 -146 Q 1390 -149 1396 -150 L 1419 -151 Q 1464 -153 1510 -137 Q 1593 -106 1615 -85 L 1642 -62 L 1680 -25 L 1749 67 L 1777 95 Q 1783 101 1784 107 Q 1785 112 1777 120 Q 1764 137 1741 145 Q 1718 152 1709 152 Q 1701 152 1684 146 Q 1668 140 1648 138 L 1530 122 C 1500 118 1521 84 1550 90 L 1676 114 Q 1688 116 1691 115 Q 1694 113 1688 97 Q 1683 80 1669 60 L 1648 32 L 1640 17 L 1632 10 L 1604 -20 Z" fill="lightgray"></path>
      </clipPath>
      <path clip-path="url(#make-me-a-hanzi-clip-19)" d="M 1538 119 L 1558 109 L 1696 132 L 1716 124 L 1732 106 L 1662 -2 L 1582 -77 L 1483 -126 L 1427 -141 L 1392 -142 " fill="none" id="make-me-a-hanzi-animation-19" stroke-dasharray="778 1556" stroke-linecap="round"></path>

      <clipPath id="make-me-a-hanzi-clip-20">
      <path d="M 1504 78 L 1533 60 Q 1537 57 1558 31 L 1604 -20 L 1642 -62 L 1670 -90 L 1722 -138 Q 1750 -162 1756 -166 Q 1787 -193 1835 -178 L 1878 -170 Q 1897 -166 1905 -166 L 1959 -155 Q 1972 -154 1972 -146 Q 1973 -134 1957 -132 L 1915 -124 Q 1871 -117 1822 -100 Q 1774 -83 1748 -70 Q 1722 -58 1680 -25 L 1632 10 L 1550 90 C 1512 127 1443 116 1504 78 Z" fill="lightgray"></path>
      </clipPath>
      <path clip-path="url(#make-me-a-hanzi-clip-20)" d="M 1530 115 L 1530 85 L 1537 77 L 1675 -57 L 1755 -116 L 1806 -140 L 1961 -144 " fill="none" id="make-me-a-hanzi-animation-20" stroke-dasharray="672 1344" stroke-linecap="round"></path>

</g>
</svg>
